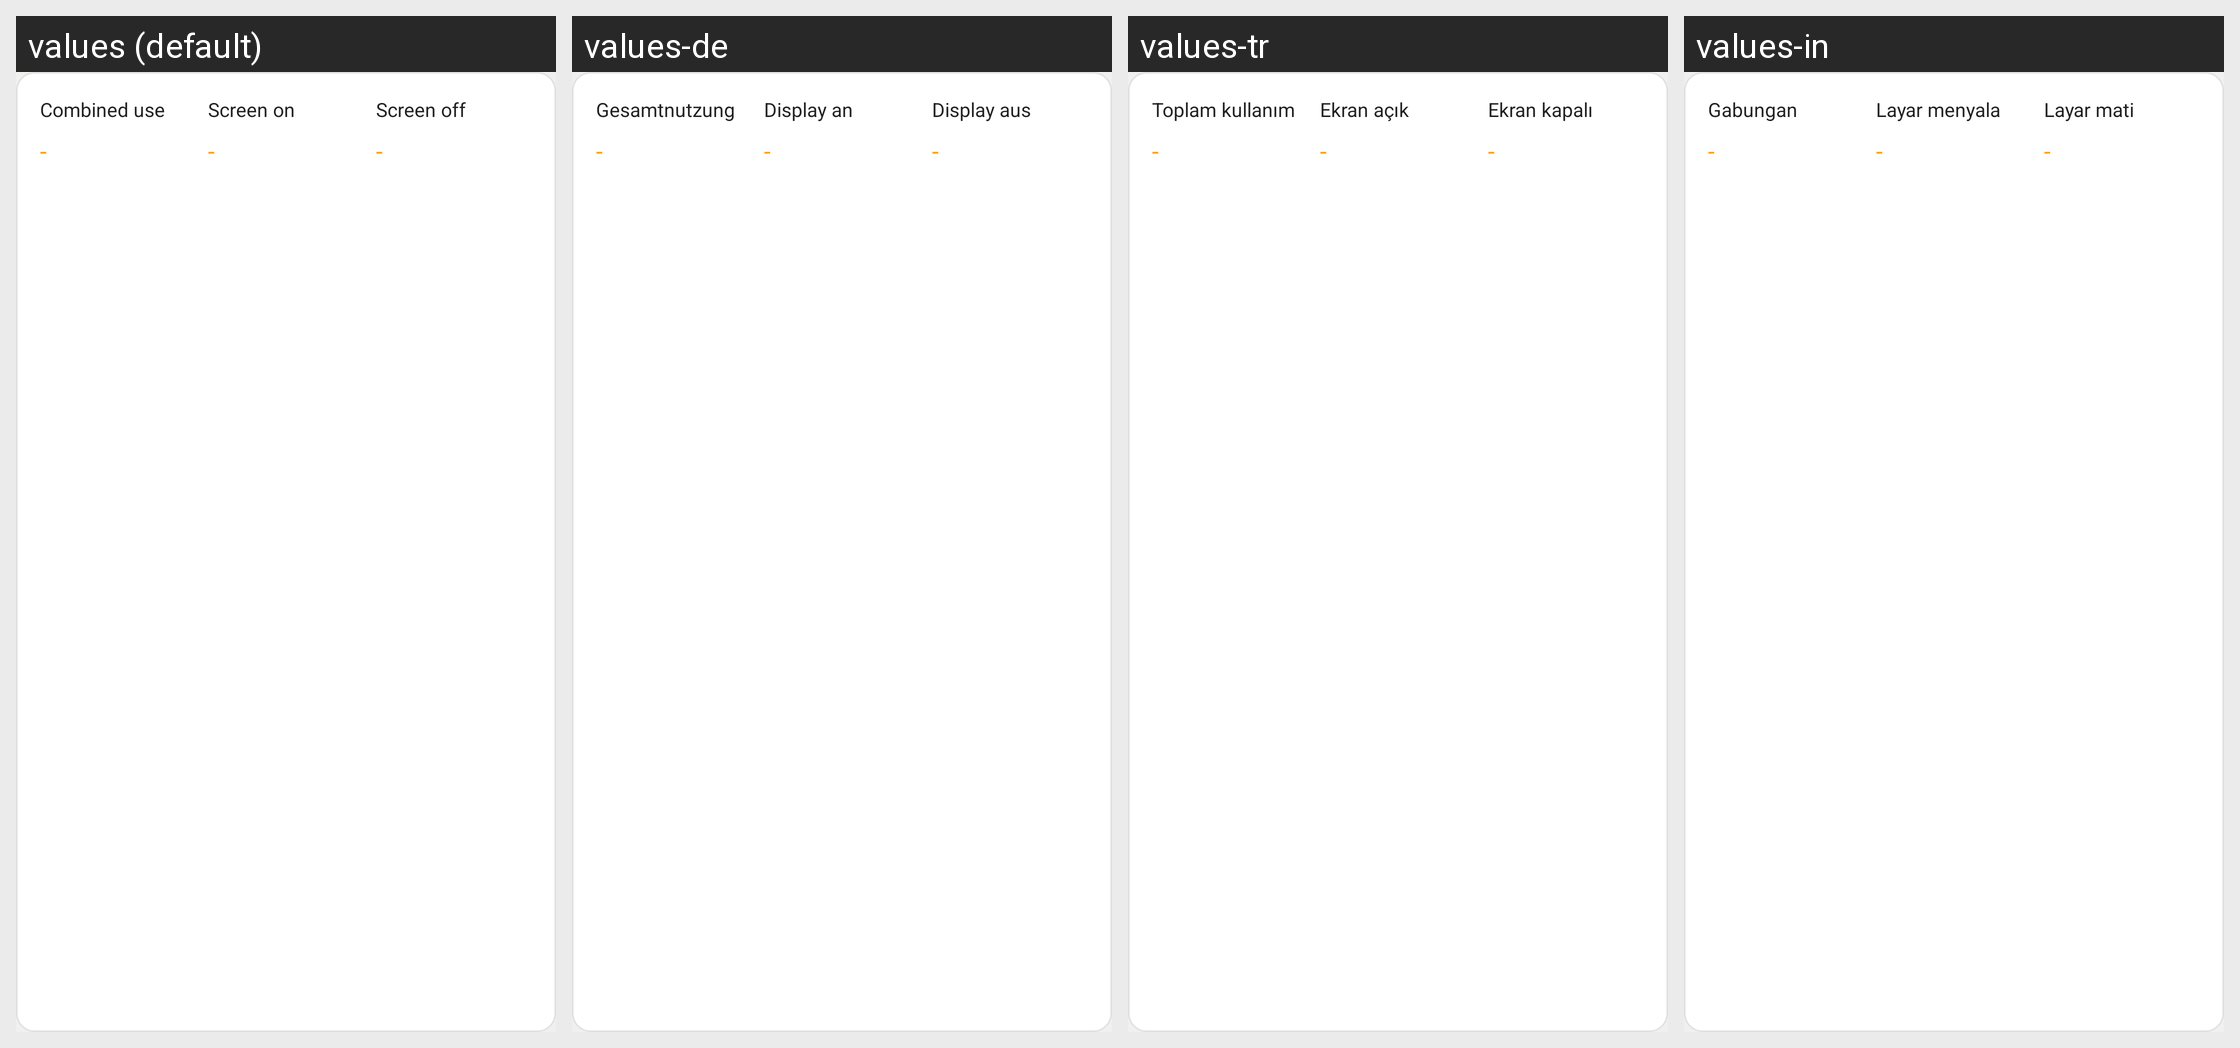

The Android screen above is rendered under several locales of the same app. Produce the string resources it draws, with the default and per-locale values.
Android screen res/layout/view_estimate_card.xml rendered under 4 locales, left to right: values (default), values-de, values-tr, values-in. Device: Nexus 5 (rendered at 1080×1920; each locale shown at half size, 540×960, under a caption strip naming it); theme Theme.ChargManagement.
Other locales in the repository, not shown: values-ar, values-es, values-fr, values-hi, values-ja, values-ko, values-pt-rBR, values-ru, values-vi, values-zh-rCN.
Strings drawn on this screen, with the default value and each locale's value (text and hints the layout hard-codes, and strings that could not be matched under every locale, appear in the picture but are not listed):

usage_combined
  values: Combined use
  values-de: Gesamtnutzung
  values-tr: Toplam kullanım
  values-in: Gabungan

value_placeholder
  values: -
  values-de: -
  values-tr: -
  values-in: -

usage_screen_on
  values: Screen on
  values-de: Display an
  values-tr: Ekran açık
  values-in: Layar menyala

usage_screen_off
  values: Screen off
  values-de: Display aus
  values-tr: Ekran kapalı
  values-in: Layar mati
